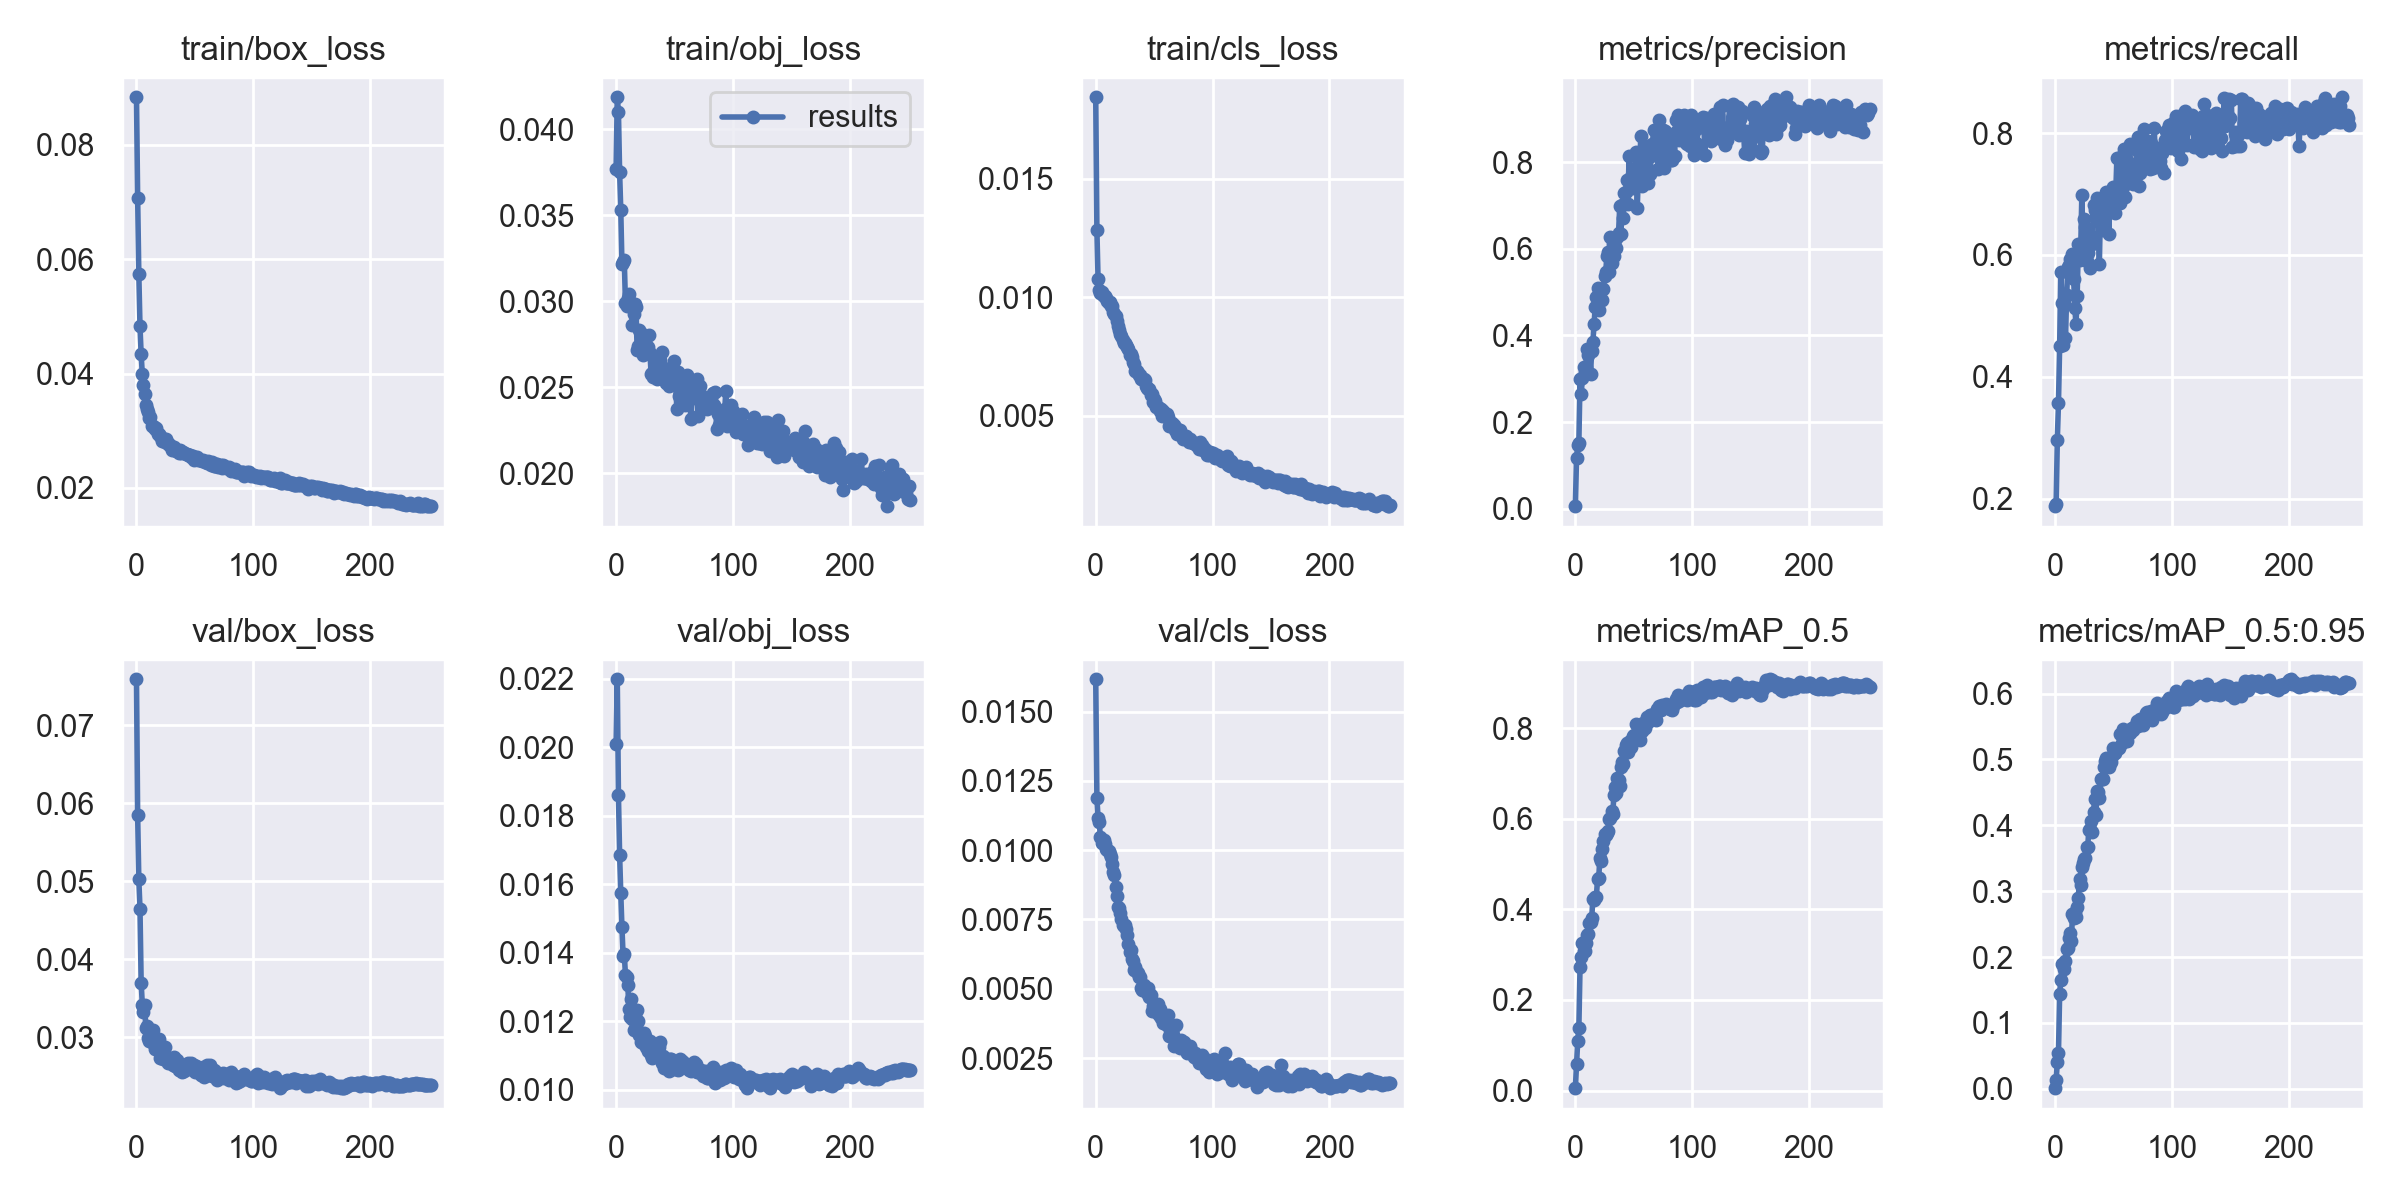

The table this chart was drawn from, first rows:
epoch, train/box_loss, train/obj_loss, train/cls_loss, metrics/precision, metrics/recall, metrics/mAP_0.5, metrics/mAP_0.5:0.95, val/box_loss, val/obj_loss, val/cls_loss, x/lr0, x/lr1, x/lr2
0, 0.08829, 0.0377, 0.01843, 0.006149, 0.188, 0.005205, 0.0008901, 0.07588, 0.02009, 0.01617, 0.001664, 0.001664, 0.06839
1, 0.07074, 0.04186, 0.01282, 0.1163, 0.1918, 0.05876, 0.0132, 0.05845, 0.02199, 0.01189, 0.00333, 0.00333, 0.03672
2, 0.05746, 0.04101, 0.01075, 0.1468, 0.2966, 0.1084, 0.04043, 0.05023, 0.01861, 0.01116, 0.004996, 0.004996, 0.005057
3, 0.04825, 0.03752, 0.01031, 0.153, 0.3576, 0.1386, 0.05495, 0.04647, 0.01687, 0.01101, 0.004999, 0.004999, 0.004999
4, 0.04335, 0.0353, 0.01017, 0.2996, 0.4511, 0.2725, 0.1445, 0.03699, 0.01574, 0.01048, 0.004999, 0.004999, 0.004999
5, 0.03983, 0.03217, 0.01021, 0.2645, 0.5713, 0.295, 0.1645, 0.03417, 0.01474, 0.01026, 0.004998, 0.004998, 0.004998
6, 0.03796, 0.03229, 0.01008, 0.3013, 0.5217, 0.3253, 0.1899, 0.03318, 0.01391, 0.01025, 0.004997, 0.004997, 0.004997
7, 0.03641, 0.03237, 0.01003, 0.3269, 0.4528, 0.3092, 0.1888, 0.03408, 0.01397, 0.01038, 0.004995, 0.004995, 0.004995
8, 0.03456, 0.02991, 0.01005, 0.3165, 0.524, 0.3073, 0.1822, 0.03117, 0.01336, 0.01021, 0.004993, 0.004993, 0.004993
9, 0.03383, 0.02971, 0.009956, 0.3266, 0.4641, 0.3255, 0.1941, 0.03144, 0.01328, 0.01003, 0.004991, 0.004991, 0.004991
10, 0.0332, 0.03021, 0.009854, 0.3685, 0.5335, 0.344, 0.2124, 0.0299, 0.01305, 0.01002, 0.004989, 0.004989, 0.004989
11, 0.03229, 0.03042, 0.009774, 0.3547, 0.5809, 0.3457, 0.2136, 0.02951, 0.01236, 0.009969, 0.004986, 0.004986, 0.004986
12, 0.03233, 0.02997, 0.009817, 0.3619, 0.583, 0.3703, 0.2296, 0.02988, 0.01214, 0.009877, 0.004984, 0.004984, 0.004984
13, 0.03084, 0.02974, 0.009611, 0.312, 0.5932, 0.3731, 0.2367, 0.02931, 0.01266, 0.009755, 0.00498, 0.00498, 0.00498
14, 0.03085, 0.0286, 0.00962, 0.3648, 0.5747, 0.3808, 0.2247, 0.03091, 0.01208, 0.009491, 0.004977, 0.004977, 0.004977
15, 0.03073, 0.02927, 0.009374, 0.3846, 0.6008, 0.4235, 0.2648, 0.02909, 0.01174, 0.009213, 0.004973, 0.004973, 0.004973
16, 0.03029, 0.02983, 0.009312, 0.4253, 0.56, 0.4211, 0.2587, 0.02853, 0.01215, 0.009122, 0.004969, 0.004969, 0.004969
17, 0.03044, 0.02967, 0.009189, 0.4657, 0.5126, 0.4279, 0.2686, 0.02859, 0.01188, 0.008675, 0.004965, 0.004965, 0.004965
18, 0.02947, 0.02718, 0.008983, 0.4893, 0.4861, 0.4286, 0.2607, 0.02864, 0.01232, 0.008353, 0.004961, 0.004961, 0.004961
19, 0.02942, 0.02739, 0.008796, 0.5099, 0.5328, 0.4676, 0.2765, 0.0297, 0.012, 0.007966, 0.004956, 0.004956, 0.004956
20, 0.02902, 0.02833, 0.008635, 0.4597, 0.6186, 0.469, 0.2901, 0.02736, 0.01161, 0.007923, 0.004951, 0.004951, 0.004951
21, 0.02887, 0.02815, 0.008451, 0.5027, 0.5917, 0.5146, 0.3192, 0.02743, 0.01139, 0.007737, 0.004946, 0.004946, 0.004946
22, 0.02825, 0.02713, 0.008352, 0.5037, 0.6065, 0.5062, 0.31, 0.0274, 0.0115, 0.007533, 0.00494, 0.00494, 0.00494
23, 0.0284, 0.02689, 0.0082, 0.4822, 0.6983, 0.5333, 0.3367, 0.02722, 0.01137, 0.007292, 0.004935, 0.004935, 0.004935
24, 0.02811, 0.027, 0.008088, 0.508, 0.6188, 0.5504, 0.3429, 0.02873, 0.01165, 0.007268, 0.004929, 0.004929, 0.004929
25, 0.02847, 0.02763, 0.008084, 0.5363, 0.6587, 0.5662, 0.3483, 0.02743, 0.01158, 0.007301, 0.004922, 0.004922, 0.004922
26, 0.02789, 0.0273, 0.007987, 0.5471, 0.6451, 0.5643, 0.3501, 0.02745, 0.01125, 0.007144, 0.004916, 0.004916, 0.004916
27, 0.02779, 0.02736, 0.007882, 0.5826, 0.5895, 0.5697, 0.3675, 0.02672, 0.01114, 0.006947, 0.004909, 0.004909, 0.004909
28, 0.02742, 0.02802, 0.00783, 0.5923, 0.6031, 0.573, 0.3675, 0.02708, 0.01115, 0.00662, 0.004902, 0.004902, 0.004902
29, 0.02742, 0.02697, 0.007583, 0.547, 0.6225, 0.6001, 0.3931, 0.02675, 0.01144, 0.006319, 0.004894, 0.004894, 0.004894
30, 0.02669, 0.02574, 0.007607, 0.6274, 0.5779, 0.6024, 0.3948, 0.02717, 0.01101, 0.006405, 0.004887, 0.004887, 0.004887
31, 0.02681, 0.02583, 0.007486, 0.5664, 0.6311, 0.6177, 0.4064, 0.02638, 0.01092, 0.006069, 0.004879, 0.004879, 0.004879
32, 0.02712, 0.02557, 0.00725, 0.6105, 0.6181, 0.611, 0.3893, 0.02746, 0.01117, 0.006016, 0.004871, 0.004871, 0.004871
33, 0.02674, 0.02601, 0.00718, 0.5822, 0.6827, 0.6519, 0.421, 0.02628, 0.01105, 0.005675, 0.004862, 0.004862, 0.004862
34, 0.02642, 0.02672, 0.006878, 0.6193, 0.674, 0.6709, 0.4402, 0.02634, 0.01104, 0.005801, 0.004854, 0.004854, 0.004854
35, 0.02646, 0.02547, 0.0069, 0.6018, 0.6617, 0.6583, 0.4163, 0.02706, 0.01107, 0.005592, 0.004845, 0.004845, 0.004845
36, 0.02609, 0.02662, 0.006793, 0.6269, 0.6931, 0.6894, 0.4523, 0.02575, 0.01101, 0.005585, 0.004836, 0.004836, 0.004836
37, 0.02656, 0.02632, 0.006718, 0.6374, 0.6586, 0.6855, 0.45, 0.02581, 0.01126, 0.005432, 0.004826, 0.004826, 0.004826
38, 0.02607, 0.0266, 0.006724, 0.6974, 0.5855, 0.6737, 0.442, 0.02645, 0.01138, 0.005431, 0.004816, 0.004816, 0.004816
39, 0.02631, 0.02707, 0.006538, 0.6333, 0.683, 0.7157, 0.471, 0.02557, 0.01079, 0.00503, 0.004807, 0.004807, 0.004807
40, 0.0263, 0.02571, 0.006562, 0.702, 0.6416, 0.726, 0.4705, 0.02635, 0.01098, 0.004949, 0.004796, 0.004796, 0.004796
41, 0.02607, 0.02595, 0.006539, 0.6703, 0.6806, 0.7219, 0.4699, 0.02559, 0.01065, 0.005129, 0.004786, 0.004786, 0.004786
42, 0.0259, 0.02546, 0.006489, 0.7295, 0.6437, 0.7503, 0.489, 0.02596, 0.01093, 0.004964, 0.004775, 0.004775, 0.004775
43, 0.02584, 0.02522, 0.006274, 0.7302, 0.6646, 0.7622, 0.4976, 0.02648, 0.01087, 0.004935, 0.004764, 0.004764, 0.004764
44, 0.02577, 0.02545, 0.006181, 0.7581, 0.7025, 0.7677, 0.5022, 0.0267, 0.01078, 0.004837, 0.004753, 0.004753, 0.004753
45, 0.02575, 0.02507, 0.006148, 0.703, 0.6921, 0.7469, 0.4895, 0.02619, 0.01056, 0.005016, 0.004742, 0.004742, 0.004742
46, 0.02574, 0.02612, 0.006141, 0.8141, 0.6347, 0.7561, 0.4889, 0.02588, 0.01089, 0.004699, 0.00473, 0.00473, 0.00473
47, 0.02544, 0.02591, 0.005866, 0.763, 0.6808, 0.7719, 0.4951, 0.02671, 0.01089, 0.004775, 0.004718, 0.004718, 0.004718
48, 0.02561, 0.02535, 0.005897, 0.7406, 0.7006, 0.7588, 0.4966, 0.02627, 0.01071, 0.004185, 0.004706, 0.004706, 0.004706
49, 0.0248, 0.02579, 0.005602, 0.7622, 0.7063, 0.7829, 0.5051, 0.02642, 0.0107, 0.00438, 0.004694, 0.004694, 0.004694
50, 0.02526, 0.02654, 0.005718, 0.7397, 0.7122, 0.7864, 0.5171, 0.02552, 0.0106, 0.004448, 0.004681, 0.004681, 0.004681
51, 0.02521, 0.02531, 0.005613, 0.7854, 0.6683, 0.7768, 0.5091, 0.02629, 0.01068, 0.004334, 0.004668, 0.004668, 0.004668
52, 0.02538, 0.02372, 0.005378, 0.8226, 0.7001, 0.8092, 0.5167, 0.02592, 0.0106, 0.00415, 0.004655, 0.004655, 0.004655
53, 0.02491, 0.0259, 0.00538, 0.6944, 0.7584, 0.7841, 0.5177, 0.02617, 0.01057, 0.004454, 0.004642, 0.004642, 0.004642
54, 0.02483, 0.02452, 0.00533, 0.7738, 0.7104, 0.7894, 0.5177, 0.02551, 0.01062, 0.004045, 0.004628, 0.004628, 0.004628
55, 0.0248, 0.0246, 0.005199, 0.7738, 0.6875, 0.7734, 0.5172, 0.02518, 0.01091, 0.004255, 0.004615, 0.004615, 0.004615
56, 0.02479, 0.02518, 0.00529, 0.8596, 0.6851, 0.8025, 0.5388, 0.02516, 0.01084, 0.003949, 0.004601, 0.004601, 0.004601
57, 0.0248, 0.02499, 0.00501, 0.7445, 0.7625, 0.7937, 0.5252, 0.02615, 0.01081, 0.004071, 0.004587, 0.004587, 0.004587
58, 0.02473, 0.02498, 0.005198, 0.8151, 0.711, 0.8113, 0.5465, 0.02492, 0.01068, 0.003752, 0.004572, 0.004572, 0.004572
59, 0.02446, 0.02394, 0.004982, 0.7511, 0.774, 0.8095, 0.5375, 0.02571, 0.01069, 0.003777, 0.004557, 0.004557, 0.004557
... 193 more rows
